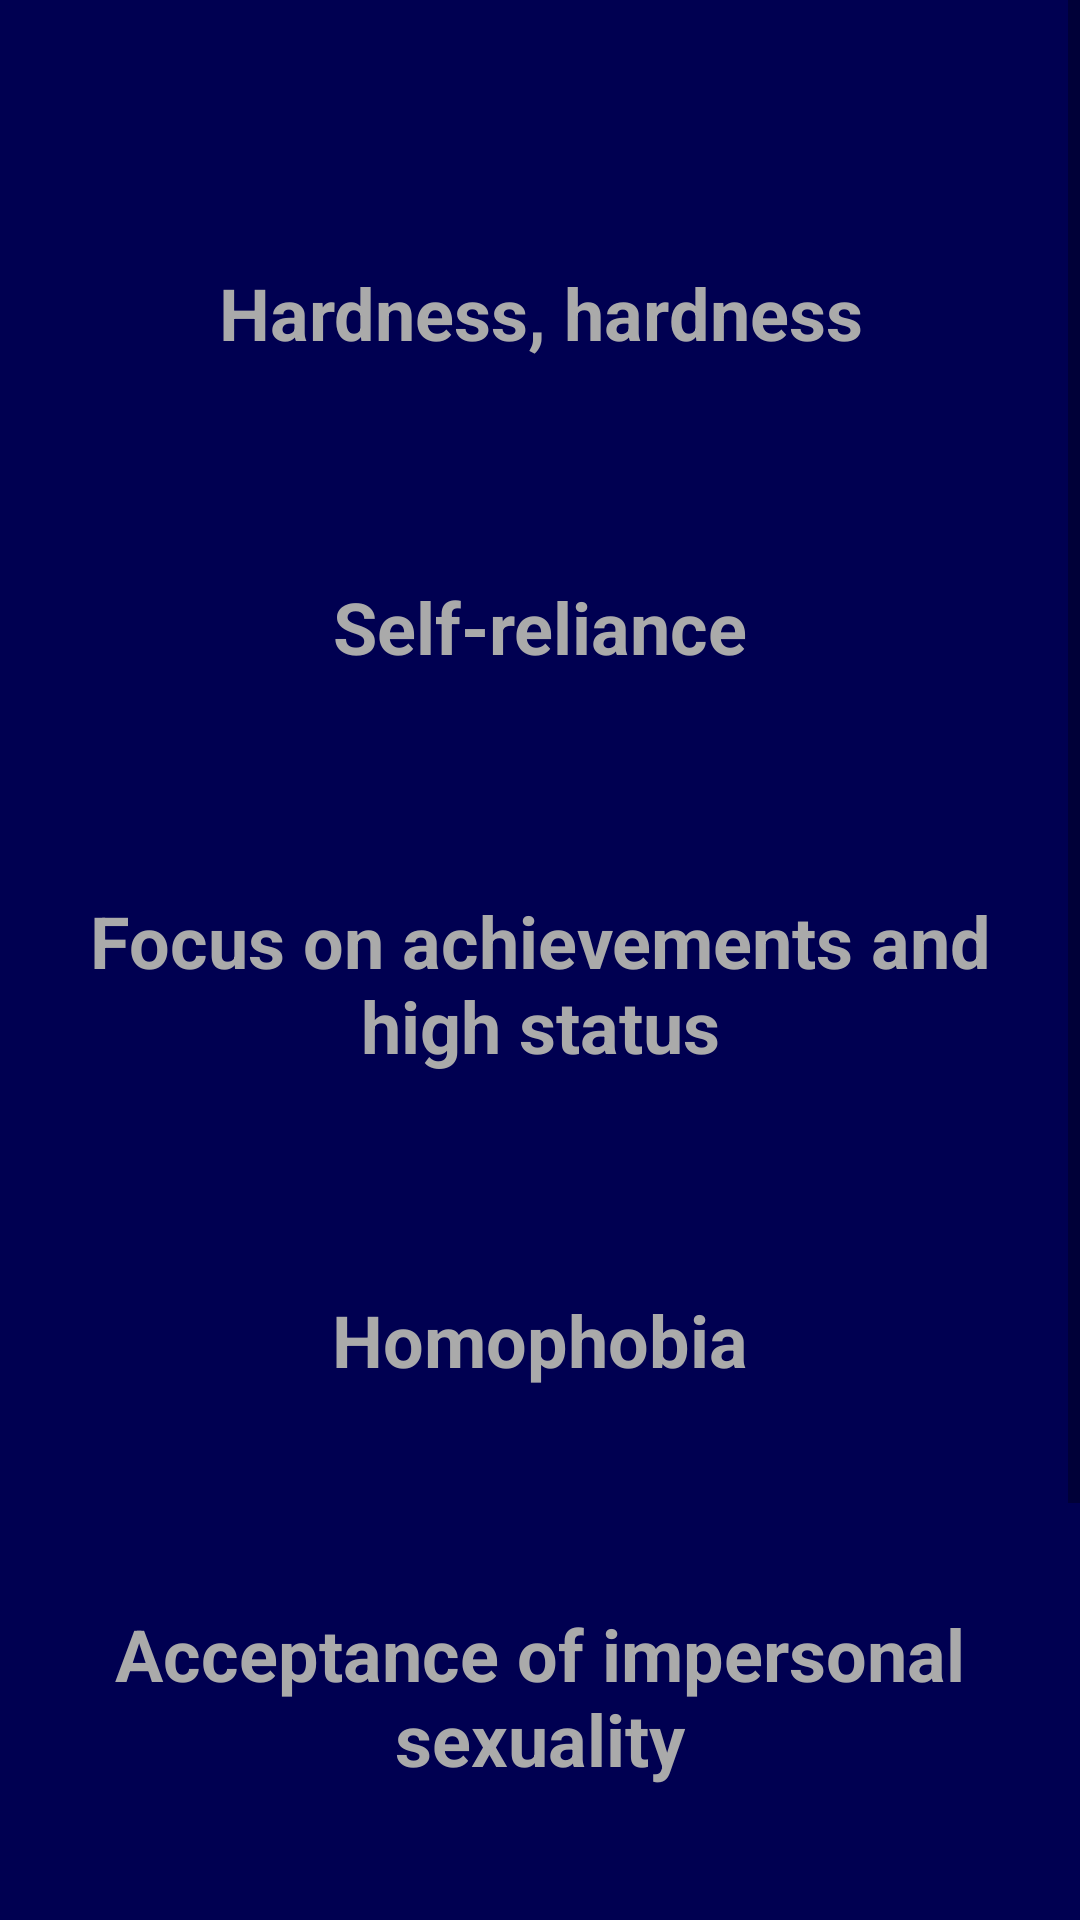

Reconstruct the res/layout file that produces this screen, plus the resources it refers to.
<!-- AndroidManifest.xml: application theme AppTheme -->
<!-- res/layout/activity_five_scales.xml -->
<?xml version="1.0" encoding="utf-8"?>
<ScrollView xmlns:android="http://schemas.android.com/apk/res/android"
    xmlns:app="http://schemas.android.com/apk/res-auto"
    xmlns:tools="http://schemas.android.com/tools"
    android:layout_width="match_parent"
    android:layout_height="match_parent"
    android:background="@color/primaryDarkColor"
    android:fillViewport="true">

    <androidx.constraintlayout.widget.ConstraintLayout
        android:layout_width="match_parent"
        android:layout_height="wrap_content"
        android:layout_marginBottom="8dp"
        tools:context=".ui.result.OneScaleResultActivity">

        <ImageView
            android:id="@+id/close_btn"
            android:layout_width="32dp"
            android:layout_height="32dp"
            android:layout_marginStart="24dp"
            android:layout_marginTop="24dp"
            app:layout_constraintStart_toStartOf="parent"
            app:layout_constraintTop_toTopOf="parent"
            app:srcCompat="@drawable/ic_close_white_24dp" />

        <TextView
            android:id="@+id/scale_1"
            android:layout_width="0dp"
            android:layout_height="wrap_content"
            android:layout_marginStart="8dp"
            android:layout_marginTop="32dp"
            android:layout_marginEnd="8dp"
            android:drawablePadding="8dp"
            android:text="@string/five_scales_result_1"
            android:textAlignment="center"
            android:textColor="@color/accentTextColor"
            android:textSize="24sp"
            android:textStyle="bold"
            app:layout_constraintEnd_toEndOf="parent"
            app:layout_constraintStart_toStartOf="parent"
            app:layout_constraintTop_toBottomOf="@id/close_btn" />

        <TextView
            android:id="@+id/scale_1_value"
            android:layout_width="wrap_content"
            android:layout_height="wrap_content"
            android:layout_marginStart="8dp"
            android:layout_marginTop="8dp"
            android:layout_marginEnd="8dp"
            android:textColor="@android:color/white"
            android:textSize="24sp"
            android:textStyle="bold"
            app:layout_constraintEnd_toEndOf="@+id/scale_1"
            app:layout_constraintStart_toStartOf="@+id/scale_1"
            app:layout_constraintTop_toBottomOf="@+id/scale_1"
            tools:text="3/9" />


        <TextView
            android:id="@+id/scale_2"
            android:layout_width="0dp"
            android:layout_height="wrap_content"
            android:layout_marginStart="8dp"
            android:layout_marginTop="32dp"
            android:layout_marginEnd="8dp"
            android:text="@string/five_scales_result_2"
            android:textAlignment="center"
            android:textColor="@color/accentTextColor"
            android:textSize="24sp"
            android:textStyle="bold"
            app:layout_constraintEnd_toEndOf="parent"
            app:layout_constraintStart_toStartOf="parent"
            app:layout_constraintTop_toBottomOf="@+id/scale_1_value" />


        <TextView
            android:id="@+id/scale_2_value"
            android:layout_width="wrap_content"
            android:layout_height="wrap_content"
            android:layout_marginStart="8dp"
            android:layout_marginTop="8dp"
            android:layout_marginEnd="8dp"
            android:textColor="@android:color/white"
            android:textSize="24sp"
            android:textStyle="bold"
            app:layout_constraintEnd_toEndOf="@+id/scale_2"
            app:layout_constraintStart_toStartOf="@+id/scale_2"
            app:layout_constraintTop_toBottomOf="@+id/scale_2"
            tools:text="9/9" />


        <TextView
            android:id="@+id/scale_3"
            android:layout_width="0dp"
            android:layout_height="wrap_content"
            android:layout_marginStart="8dp"
            android:layout_marginTop="32dp"
            android:layout_marginEnd="8dp"
            android:text="@string/five_scales_result_3"
            android:textAlignment="center"
            android:textColor="@color/accentTextColor"
            android:textSize="24sp"
            android:textStyle="bold"
            app:layout_constraintEnd_toEndOf="parent"
            app:layout_constraintStart_toStartOf="parent"
            app:layout_constraintTop_toBottomOf="@+id/scale_2_value" />


        <TextView
            android:id="@+id/scale_3_value"
            android:layout_width="wrap_content"
            android:layout_height="wrap_content"
            android:layout_marginStart="8dp"
            android:layout_marginTop="8dp"
            android:layout_marginEnd="8dp"
            android:textColor="@android:color/white"
            android:textSize="24sp"
            android:textStyle="bold"
            app:layout_constraintEnd_toEndOf="@+id/scale_3"
            app:layout_constraintStart_toStartOf="@+id/scale_3"
            app:layout_constraintTop_toBottomOf="@+id/scale_3"
            tools:text="9/9" />


        <TextView
            android:id="@+id/scale_4"
            android:layout_width="0dp"
            android:layout_height="wrap_content"
            android:layout_marginStart="8dp"
            android:layout_marginTop="32dp"
            android:layout_marginEnd="8dp"
            android:text="@string/five_scales_result_4"
            android:textAlignment="center"
            android:textColor="@color/accentTextColor"
            android:textSize="24sp"
            android:textStyle="bold"
            app:layout_constraintEnd_toEndOf="parent"
            app:layout_constraintStart_toStartOf="parent"
            app:layout_constraintTop_toBottomOf="@+id/scale_3_value" />

        <TextView
            android:id="@+id/scale_4_value"
            android:layout_width="wrap_content"
            android:layout_height="wrap_content"
            android:layout_marginStart="8dp"
            android:layout_marginTop="8dp"
            android:layout_marginEnd="8dp"
            android:textColor="@android:color/white"
            android:textSize="24sp"
            android:textStyle="bold"
            app:layout_constraintEnd_toEndOf="@+id/scale_4"
            app:layout_constraintStart_toStartOf="@+id/scale_4"
            app:layout_constraintTop_toBottomOf="@+id/scale_4"
            tools:text="9/9" />


        <TextView
            android:id="@+id/scale_5"
            android:layout_width="0dp"
            android:layout_height="wrap_content"
            android:layout_marginStart="8dp"
            android:layout_marginTop="32dp"
            android:layout_marginEnd="8dp"
            android:text="@string/five_scales_result_5"
            android:textAlignment="center"
            android:textColor="@color/accentTextColor"
            android:textSize="24sp"
            android:textStyle="bold"
            app:layout_constraintEnd_toEndOf="parent"
            app:layout_constraintStart_toStartOf="parent"
            app:layout_constraintTop_toBottomOf="@+id/scale_4_value" />

        <TextView
            android:id="@+id/scale_5_value"
            android:layout_width="wrap_content"
            android:layout_height="wrap_content"
            android:layout_marginStart="8dp"
            android:layout_marginTop="8dp"
            android:layout_marginEnd="8dp"
            android:textColor="@android:color/white"
            android:textSize="24sp"
            android:textStyle="bold"
            app:layout_constraintEnd_toEndOf="@+id/scale_5"
            app:layout_constraintStart_toStartOf="@+id/scale_5"
            app:layout_constraintTop_toBottomOf="@+id/scale_5"
            tools:text="9/9" />


        <TextView
            android:id="@+id/scale_6"
            android:layout_width="0dp"
            android:layout_height="wrap_content"
            android:layout_marginStart="8dp"
            android:layout_marginTop="32dp"
            android:layout_marginEnd="8dp"
            android:text="@string/five_scales_result_6"
            android:textAlignment="center"
            android:textColor="@color/accentTextColor"
            android:textSize="24sp"
            android:textStyle="bold"
            app:layout_constraintEnd_toEndOf="parent"
            app:layout_constraintStart_toStartOf="parent"
            app:layout_constraintTop_toBottomOf="@+id/scale_5_value" />

        <TextView
            android:id="@+id/scale_6_value"
            android:layout_width="wrap_content"
            android:layout_height="wrap_content"
            android:layout_marginStart="8dp"
            android:layout_marginTop="8dp"
            android:layout_marginEnd="8dp"
            android:textColor="@android:color/white"
            android:textSize="24sp"
            android:textStyle="bold"
            app:layout_constraintEnd_toEndOf="@+id/scale_6"
            app:layout_constraintStart_toStartOf="@+id/scale_6"
            app:layout_constraintTop_toBottomOf="@+id/scale_6"
            tools:text="9/9" />

        <TextView
            android:id="@+id/scale_6_summary"
            android:layout_width="0dp"
            android:layout_height="wrap_content"
            android:layout_marginTop="8dp"
            android:layout_marginBottom="8dp"
            android:textAlignment="center"
            android:textColor="@android:color/white"
            android:textSize="24sp"
            android:textStyle="bold"
            app:layout_constraintBottom_toBottomOf="parent"
            app:layout_constraintEnd_toEndOf="@+id/scale_6"
            app:layout_constraintStart_toStartOf="@+id/scale_6"
            app:layout_constraintTop_toBottomOf="@+id/scale_6_value"
            tools:text="Low" />
    </androidx.constraintlayout.widget.ConstraintLayout>
</ScrollView>
<!-- resources referenced by this layout -->
<resources>
  <color name="accentTextColor">@android:color/darker_gray</color>
  <color name="primaryDarkColor">#000051</color>
  <string name="five_scales_result_1">Hardness, hardness</string>
  <string name="five_scales_result_2">Self-reliance</string>
  <string name="five_scales_result_3">Focus on achievements and high status</string>
  <string name="five_scales_result_4">Homophobia</string>
  <string name="five_scales_result_5">Acceptance of impersonal sexuality</string>
  <string name="five_scales_result_6">Acceptance of impersonal sexuality</string>
  <style name="AppTheme" parent="Theme.MaterialComponents.DayNight.NoActionBar">
          <item name="colorPrimary">@color/primaryColor</item>
          <item name="colorPrimaryDark">@color/primaryDarkColor</item>
          <item name="colorAccent">@color/primaryDarkColor</item>
          <item name="bottomSheetDialogTheme">@style/AppBottomSheetDialogTheme</item>
      </style>
  <color name="primaryColor">#1a237e</color>
  <style name="AppBottomSheetDialogTheme" parent="Theme.Design.Light.BottomSheetDialog">
          <item name="bottomSheetStyle">@style/AppModalStyle</item>
      </style>
  <style name="AppModalStyle" parent="Widget.Design.BottomSheet.Modal">
          <item name="android:background">@drawable/rounded_dialog</item>
      </style>
</resources>
